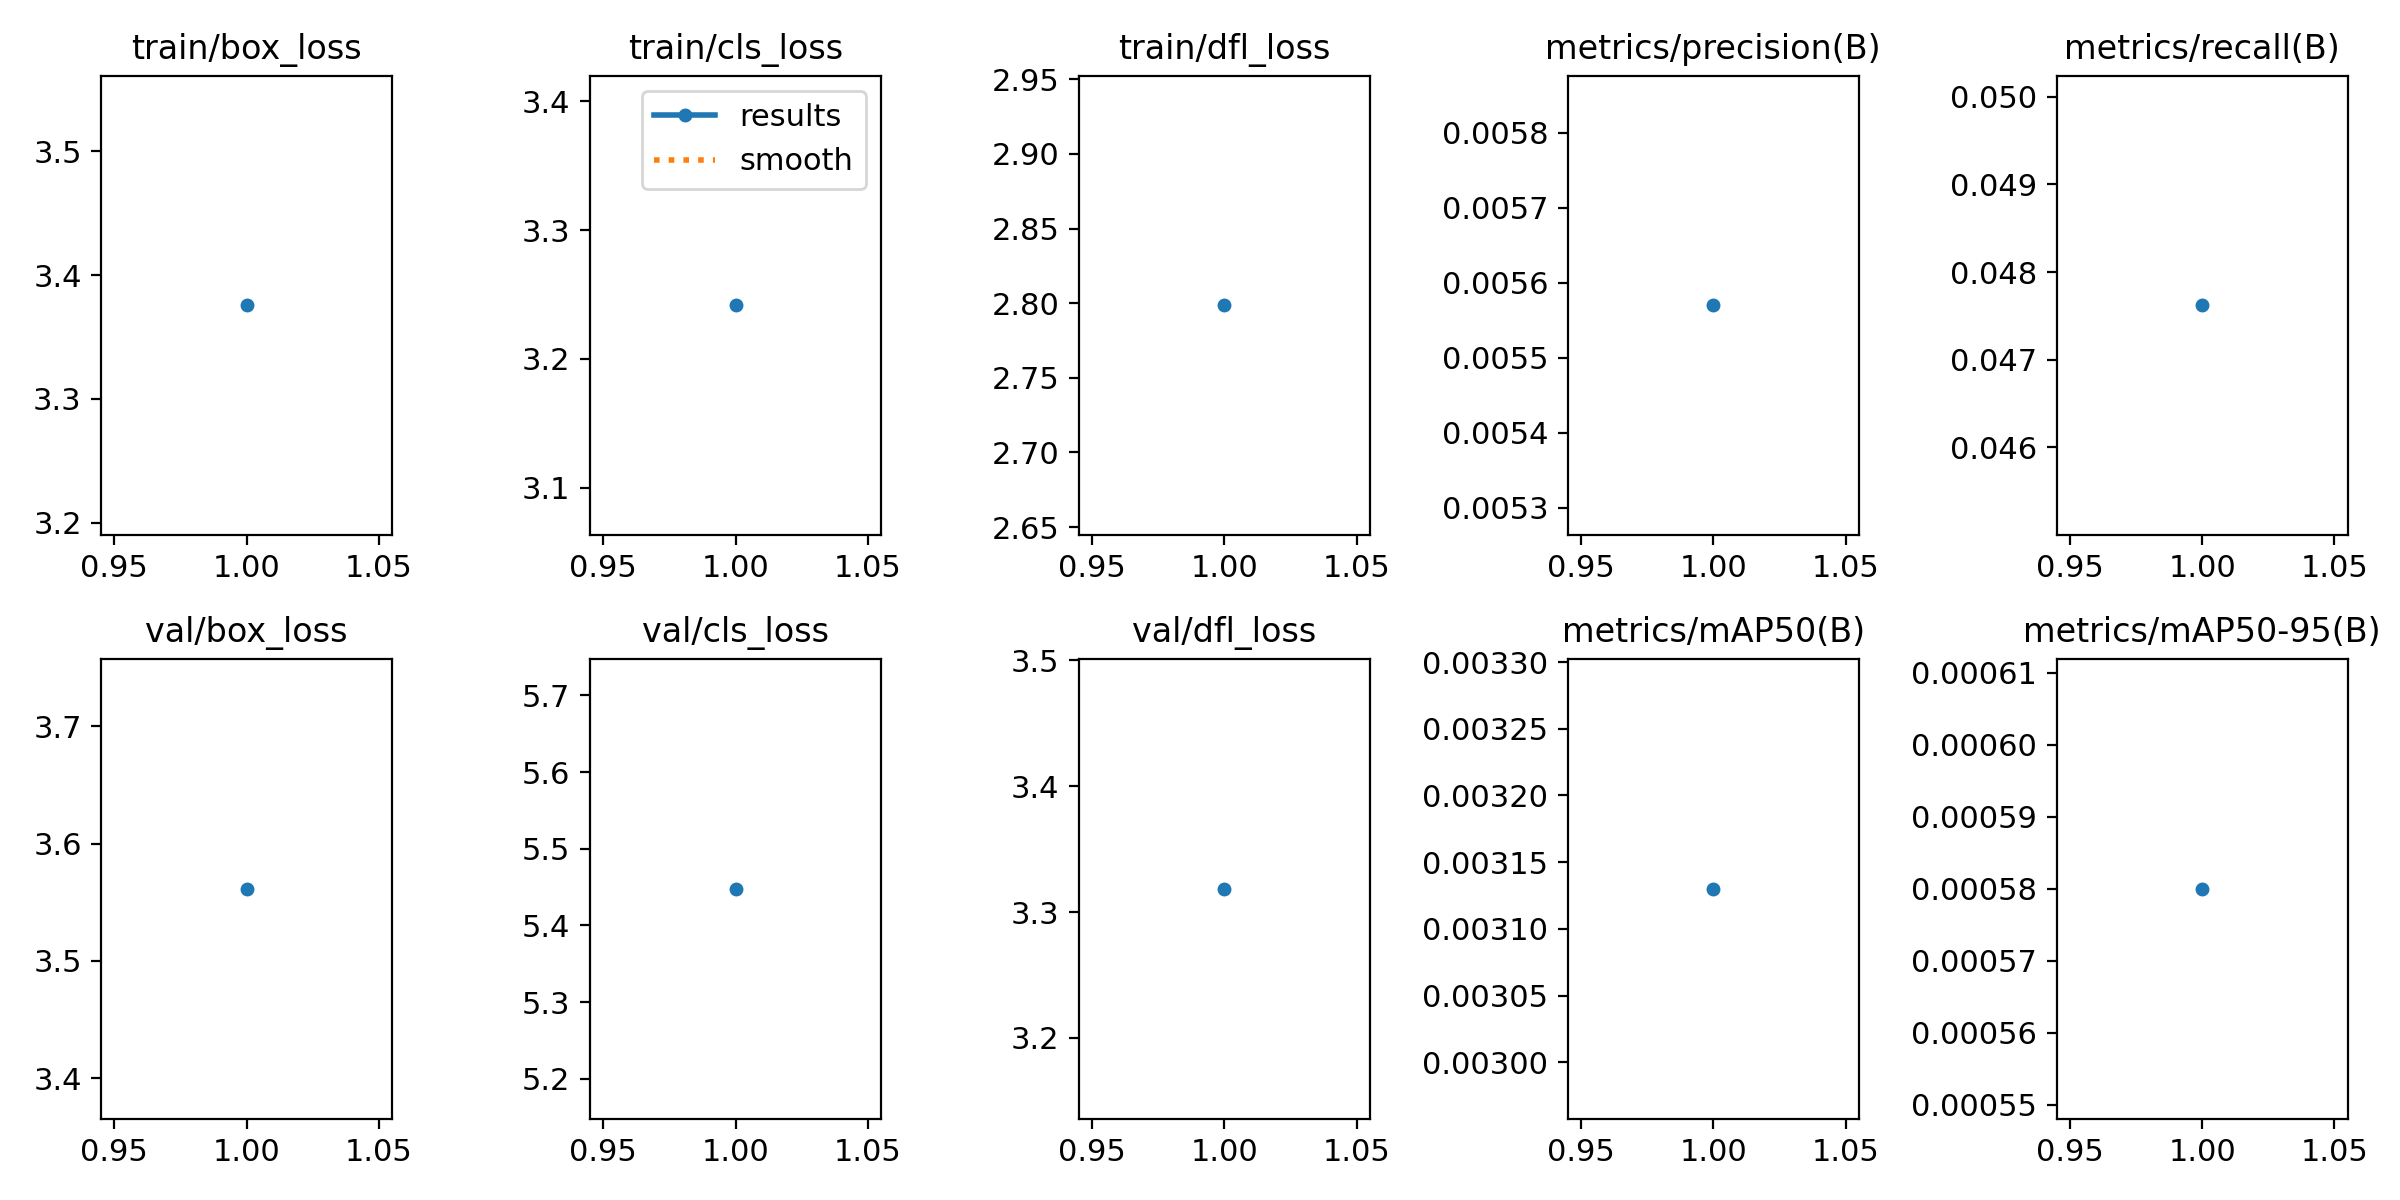

Data behind this chart, as committed beside it:
epoch, time, train/box_loss, train/cls_loss, train/dfl_loss, metrics/precision(B), metrics/recall(B), metrics/mAP50(B), metrics/mAP50-95(B), val/box_loss, val/cls_loss, val/dfl_loss, lr/pg0, lr/pg1, lr/pg2
1, 32.77, 3.376, 3.242, 2.799, 0.00557, 0.04762, 0.00313, 0.00058, 3.561, 5.448, 3.318, 6e-05, 6e-05, 6e-05
